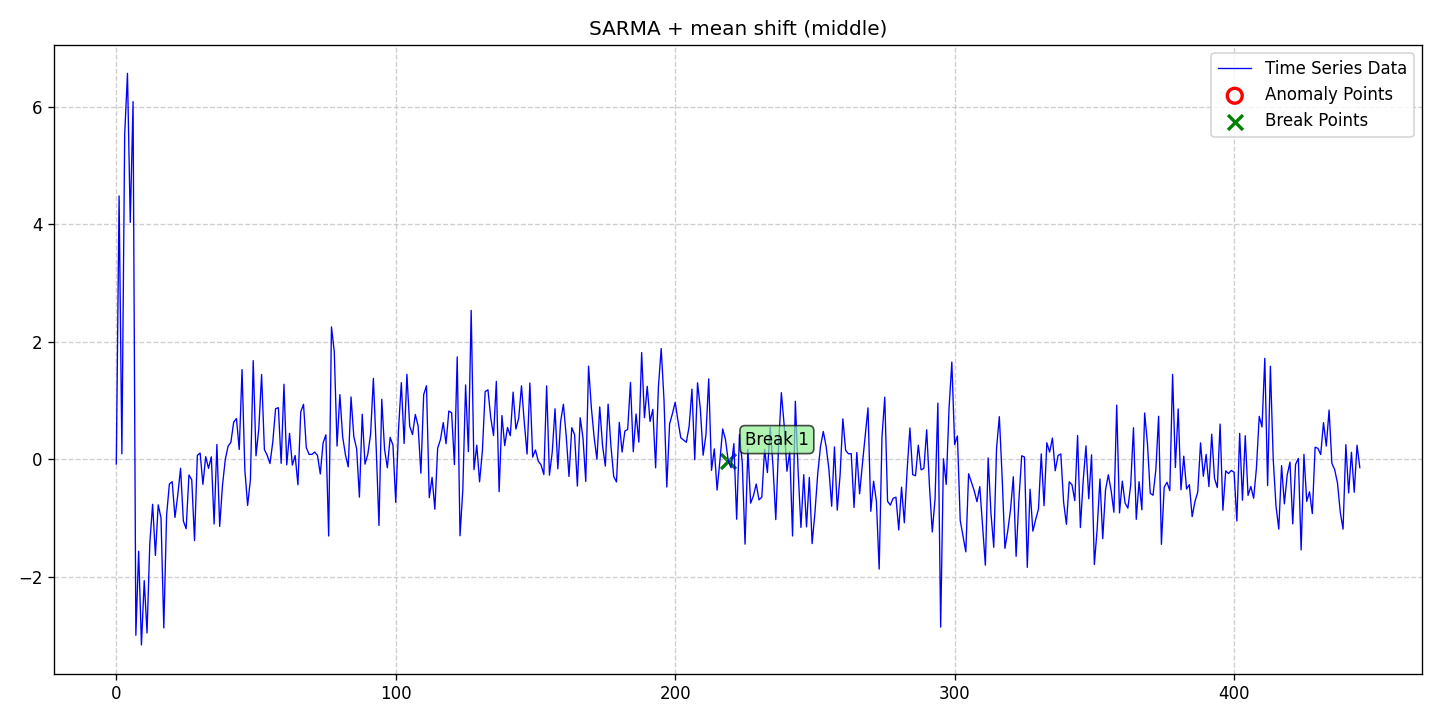

The file beside this chart, header and first rows:
date, data, stationary, det_lin_up, det_lin_down, det_quad, det_cubic, det_exp, det_damped, stoc_trend, volatility, single_seas, multiple_seas, point_anom_single, point_anom_multi, collect_anom, context_anom, mean_shift, var_shift, trend_shift, point_anom_count, point_anom_location, point_anom_point, collect_anom_count
2020-01-01, -0.08035, 0, 0, 0, 0, 0, 0, 0, 0, 0, 1, 0, 0, 0, 0, 0, 1, 0, 0, 0, none, , 0
2020-01-02, 4.483, 0, 0, 0, 0, 0, 0, 0, 0, 0, 1, 0, 0, 0, 0, 0, 1, 0, 0, 0, none, , 0
2020-01-03, 0.09369, 0, 0, 0, 0, 0, 0, 0, 0, 0, 1, 0, 0, 0, 0, 0, 1, 0, 0, 0, none, , 0
2020-01-04, 5.523, 0, 0, 0, 0, 0, 0, 0, 0, 0, 1, 0, 0, 0, 0, 0, 1, 0, 0, 0, none, , 0
2020-01-05, 6.569, 0, 0, 0, 0, 0, 0, 0, 0, 0, 1, 0, 0, 0, 0, 0, 1, 0, 0, 0, none, , 0
2020-01-06, 4.032, 0, 0, 0, 0, 0, 0, 0, 0, 0, 1, 0, 0, 0, 0, 0, 1, 0, 0, 0, none, , 0
2020-01-07, 6.088, 0, 0, 0, 0, 0, 0, 0, 0, 0, 1, 0, 0, 0, 0, 0, 1, 0, 0, 0, none, , 0
2020-01-08, -2.996, 0, 0, 0, 0, 0, 0, 0, 0, 0, 1, 0, 0, 0, 0, 0, 1, 0, 0, 0, none, , 0
2020-01-09, -1.566, 0, 0, 0, 0, 0, 0, 0, 0, 0, 1, 0, 0, 0, 0, 0, 1, 0, 0, 0, none, , 0
2020-01-10, -3.161, 0, 0, 0, 0, 0, 0, 0, 0, 0, 1, 0, 0, 0, 0, 0, 1, 0, 0, 0, none, , 0
2020-01-11, -2.066, 0, 0, 0, 0, 0, 0, 0, 0, 0, 1, 0, 0, 0, 0, 0, 1, 0, 0, 0, none, , 0
2020-01-12, -2.957, 0, 0, 0, 0, 0, 0, 0, 0, 0, 1, 0, 0, 0, 0, 0, 1, 0, 0, 0, none, , 0
2020-01-13, -1.425, 0, 0, 0, 0, 0, 0, 0, 0, 0, 1, 0, 0, 0, 0, 0, 1, 0, 0, 0, none, , 0
2020-01-14, -0.7666, 0, 0, 0, 0, 0, 0, 0, 0, 0, 1, 0, 0, 0, 0, 0, 1, 0, 0, 0, none, , 0
2020-01-15, -1.637, 0, 0, 0, 0, 0, 0, 0, 0, 0, 1, 0, 0, 0, 0, 0, 1, 0, 0, 0, none, , 0
2020-01-16, -0.7757, 0, 0, 0, 0, 0, 0, 0, 0, 0, 1, 0, 0, 0, 0, 0, 1, 0, 0, 0, none, , 0
2020-01-17, -0.9961, 0, 0, 0, 0, 0, 0, 0, 0, 0, 1, 0, 0, 0, 0, 0, 1, 0, 0, 0, none, , 0
2020-01-18, -2.871, 0, 0, 0, 0, 0, 0, 0, 0, 0, 1, 0, 0, 0, 0, 0, 1, 0, 0, 0, none, , 0
2020-01-19, -0.9533, 0, 0, 0, 0, 0, 0, 0, 0, 0, 1, 0, 0, 0, 0, 0, 1, 0, 0, 0, none, , 0
2020-01-20, -0.422, 0, 0, 0, 0, 0, 0, 0, 0, 0, 1, 0, 0, 0, 0, 0, 1, 0, 0, 0, none, , 0
2020-01-21, -0.3817, 0, 0, 0, 0, 0, 0, 0, 0, 0, 1, 0, 0, 0, 0, 0, 1, 0, 0, 0, none, , 0
2020-01-22, -0.9909, 0, 0, 0, 0, 0, 0, 0, 0, 0, 1, 0, 0, 0, 0, 0, 1, 0, 0, 0, none, , 0
2020-01-23, -0.6104, 0, 0, 0, 0, 0, 0, 0, 0, 0, 1, 0, 0, 0, 0, 0, 1, 0, 0, 0, none, , 0
2020-01-24, -0.1536, 0, 0, 0, 0, 0, 0, 0, 0, 0, 1, 0, 0, 0, 0, 0, 1, 0, 0, 0, none, , 0
2020-01-25, -1.052, 0, 0, 0, 0, 0, 0, 0, 0, 0, 1, 0, 0, 0, 0, 0, 1, 0, 0, 0, none, , 0
2020-01-26, -1.182, 0, 0, 0, 0, 0, 0, 0, 0, 0, 1, 0, 0, 0, 0, 0, 1, 0, 0, 0, none, , 0
2020-01-27, -0.2673, 0, 0, 0, 0, 0, 0, 0, 0, 0, 1, 0, 0, 0, 0, 0, 1, 0, 0, 0, none, , 0
2020-01-28, -0.3501, 0, 0, 0, 0, 0, 0, 0, 0, 0, 1, 0, 0, 0, 0, 0, 1, 0, 0, 0, none, , 0
2020-01-29, -1.385, 0, 0, 0, 0, 0, 0, 0, 0, 0, 1, 0, 0, 0, 0, 0, 1, 0, 0, 0, none, , 0
2020-01-30, 0.06535, 0, 0, 0, 0, 0, 0, 0, 0, 0, 1, 0, 0, 0, 0, 0, 1, 0, 0, 0, none, , 0
2020-01-31, 0.1054, 0, 0, 0, 0, 0, 0, 0, 0, 0, 1, 0, 0, 0, 0, 0, 1, 0, 0, 0, none, , 0
2020-02-01, -0.4273, 0, 0, 0, 0, 0, 0, 0, 0, 0, 1, 0, 0, 0, 0, 0, 1, 0, 0, 0, none, , 0
2020-02-02, 0.04454, 0, 0, 0, 0, 0, 0, 0, 0, 0, 1, 0, 0, 0, 0, 0, 1, 0, 0, 0, none, , 0
2020-02-03, -0.1541, 0, 0, 0, 0, 0, 0, 0, 0, 0, 1, 0, 0, 0, 0, 0, 1, 0, 0, 0, none, , 0
2020-02-04, 0.0417, 0, 0, 0, 0, 0, 0, 0, 0, 0, 1, 0, 0, 0, 0, 0, 1, 0, 0, 0, none, , 0
2020-02-05, -1.102, 0, 0, 0, 0, 0, 0, 0, 0, 0, 1, 0, 0, 0, 0, 0, 1, 0, 0, 0, none, , 0
2020-02-06, 0.251, 0, 0, 0, 0, 0, 0, 0, 0, 0, 1, 0, 0, 0, 0, 0, 1, 0, 0, 0, none, , 0
2020-02-07, -1.143, 0, 0, 0, 0, 0, 0, 0, 0, 0, 1, 0, 0, 0, 0, 0, 1, 0, 0, 0, none, , 0
2020-02-08, -0.4444, 0, 0, 0, 0, 0, 0, 0, 0, 0, 1, 0, 0, 0, 0, 0, 1, 0, 0, 0, none, , 0
2020-02-09, -0.005074, 0, 0, 0, 0, 0, 0, 0, 0, 0, 1, 0, 0, 0, 0, 0, 1, 0, 0, 0, none, , 0
2020-02-10, 0.222, 0, 0, 0, 0, 0, 0, 0, 0, 0, 1, 0, 0, 0, 0, 0, 1, 0, 0, 0, none, , 0
2020-02-11, 0.2866, 0, 0, 0, 0, 0, 0, 0, 0, 0, 1, 0, 0, 0, 0, 0, 1, 0, 0, 0, none, , 0
2020-02-12, 0.6304, 0, 0, 0, 0, 0, 0, 0, 0, 0, 1, 0, 0, 0, 0, 0, 1, 0, 0, 0, none, , 0
2020-02-13, 0.6946, 0, 0, 0, 0, 0, 0, 0, 0, 0, 1, 0, 0, 0, 0, 0, 1, 0, 0, 0, none, , 0
2020-02-14, 0.1661, 0, 0, 0, 0, 0, 0, 0, 0, 0, 1, 0, 0, 0, 0, 0, 1, 0, 0, 0, none, , 0
2020-02-15, 1.527, 0, 0, 0, 0, 0, 0, 0, 0, 0, 1, 0, 0, 0, 0, 0, 1, 0, 0, 0, none, , 0
2020-02-16, -0.1763, 0, 0, 0, 0, 0, 0, 0, 0, 0, 1, 0, 0, 0, 0, 0, 1, 0, 0, 0, none, , 0
2020-02-17, -0.7859, 0, 0, 0, 0, 0, 0, 0, 0, 0, 1, 0, 0, 0, 0, 0, 1, 0, 0, 0, none, , 0
2020-02-18, -0.3428, 0, 0, 0, 0, 0, 0, 0, 0, 0, 1, 0, 0, 0, 0, 0, 1, 0, 0, 0, none, , 0
2020-02-19, 1.679, 0, 0, 0, 0, 0, 0, 0, 0, 0, 1, 0, 0, 0, 0, 0, 1, 0, 0, 0, none, , 0
2020-02-20, 0.05916, 0, 0, 0, 0, 0, 0, 0, 0, 0, 1, 0, 0, 0, 0, 0, 1, 0, 0, 0, none, , 0
2020-02-21, 0.5205, 0, 0, 0, 0, 0, 0, 0, 0, 0, 1, 0, 0, 0, 0, 0, 1, 0, 0, 0, none, , 0
2020-02-22, 1.443, 0, 0, 0, 0, 0, 0, 0, 0, 0, 1, 0, 0, 0, 0, 0, 1, 0, 0, 0, none, , 0
2020-02-23, 0.1644, 0, 0, 0, 0, 0, 0, 0, 0, 0, 1, 0, 0, 0, 0, 0, 1, 0, 0, 0, none, , 0
2020-02-24, 0.06752, 0, 0, 0, 0, 0, 0, 0, 0, 0, 1, 0, 0, 0, 0, 0, 1, 0, 0, 0, none, , 0
2020-02-25, -0.07243, 0, 0, 0, 0, 0, 0, 0, 0, 0, 1, 0, 0, 0, 0, 0, 1, 0, 0, 0, none, , 0
2020-02-26, 0.2929, 0, 0, 0, 0, 0, 0, 0, 0, 0, 1, 0, 0, 0, 0, 0, 1, 0, 0, 0, none, , 0
2020-02-27, 0.8618, 0, 0, 0, 0, 0, 0, 0, 0, 0, 1, 0, 0, 0, 0, 0, 1, 0, 0, 0, none, , 0
2020-02-28, 0.8772, 0, 0, 0, 0, 0, 0, 0, 0, 0, 1, 0, 0, 0, 0, 0, 1, 0, 0, 0, none, , 0
2020-02-29, -0.0695, 0, 0, 0, 0, 0, 0, 0, 0, 0, 1, 0, 0, 0, 0, 0, 1, 0, 0, 0, none, , 0
... 386 more rows
